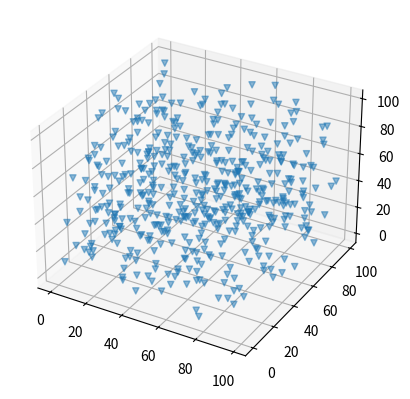

Here is the Python script that generated this plot:
import numpy as np
import matplotlib.pyplot as plt
from mpl_toolkits import mplot3d

# # Single Point
# ax = plt.axes(projection="3d")
# ax.scatter(3,5,7)
# plt.show()


# Multiple Points
ax = plt.axes(projection="3d")

x_data = np.random.randint(0, 100, (500,))
y_data = np.random.randint(0, 100, (500,))
z_data = np.random.randint(0, 100, (500,))

# ax.scatter(x_data, y_data, z_data)
ax.scatter(x_data, y_data, z_data, marker = "v", alpha = 0.5)
plt.show()


